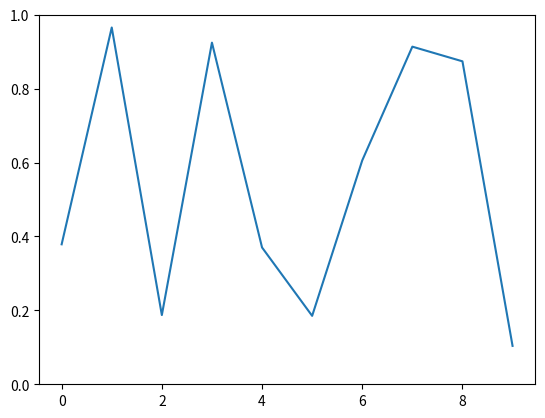

Write Python code to recreate this figure.
#import numpy as np
#import matplotlib.pyplot as plt
#
##data
#x = [1, 2, 3, 4, 5, 6, 7, 8, 9, 10]
#y = [3, 2, 5, 7, 4, 2, 4, 6, 7, 8]
#ysize = [10, 20, 4, 15, 9, 9, 14, 8, 4, 9]
#    
#
#for i in range (0, len(x)):
#    plt.plot(x[i], y[i], linestyle="None", marker="o", markersize=ysize[i], color="red")
#    
#plt.plot(x, y, linestyle="dotted", color="red")
#
#
#plt.xlim(np.min(x)-1.3, np.max(x)+1.3) #optional 
#plt.ylim(np.min(y)-1.3, np.max(y)+1.3) #optional 
#
#plt.xlabel("random y")
#plt.ylabel("random x")
#
#plt.show()


import numpy as np
import matplotlib.pyplot as plt
import matplotlib.animation as animation

fig, ax = plt.subplots()
line, = ax.plot(np.random.rand(10))
ax.set_ylim(0, 1)

def update(data):
    line.set_ydata(data)
    return line,

def data_gen():
    while True: yield np.random.rand(10)

ani = animation.FuncAnimation(fig, update, data_gen, interval=10)
plt.show()